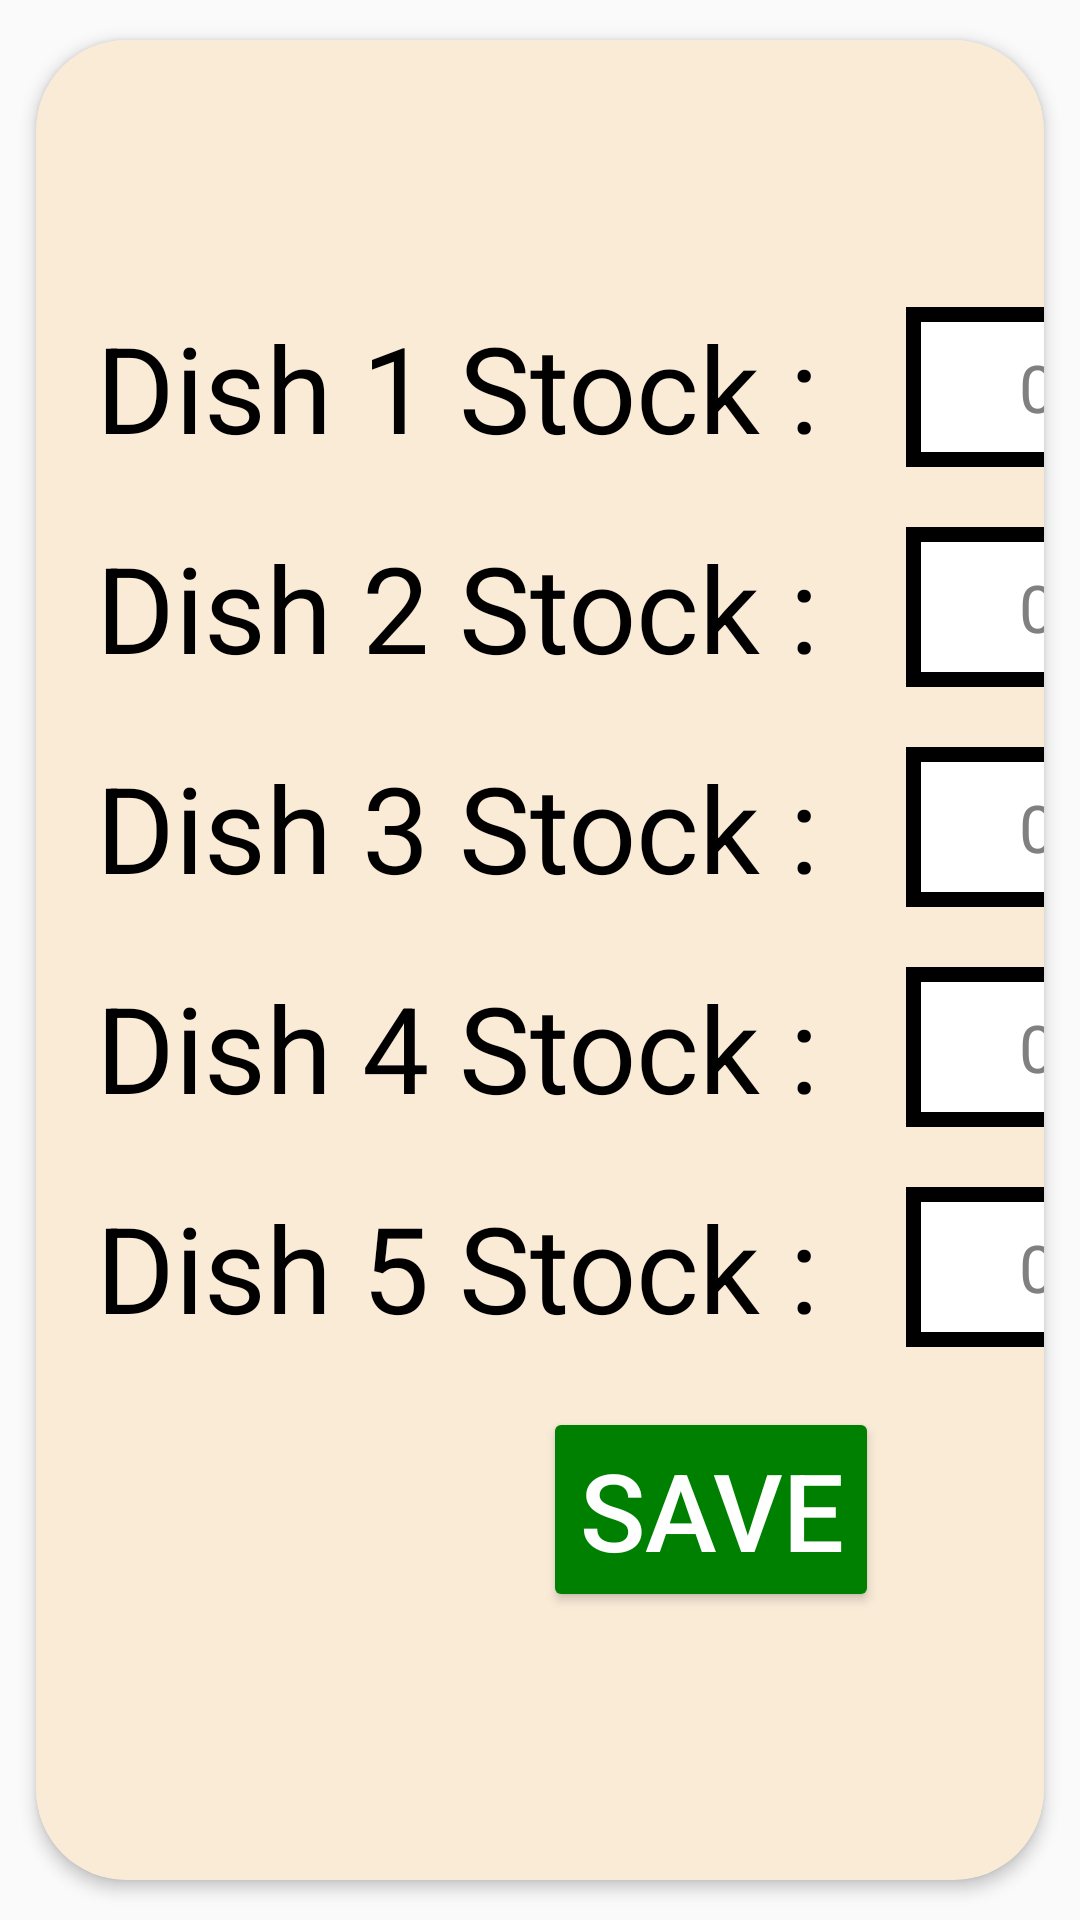

Here is an Android app screen rendered from its layout file. Give the layout XML and the strings, colors and styles it references.
<!-- AndroidManifest.xml: application theme AppTheme -->
<!-- res/layout/stockr.xml -->
<?xml version="1.0" encoding="utf-8"?>
<androidx.cardview.widget.CardView xmlns:android="http://schemas.android.com/apk/res/android"
    xmlns:app="http://schemas.android.com/apk/res-auto"
    android:layout_width="wrap_content"
    android:layout_height="600dp"
    app:cardBackgroundColor="@color/AntiqueWhite"
    app:cardCornerRadius="30dp"
    app:cardElevation="3dp"
    android:layout_gravity="center"
    android:layout_centerInParent="true"
    app:cardUseCompatPadding="true">



    <RelativeLayout
        android:layout_width="450dp"
        android:layout_height="match_parent"
        android:gravity="center_vertical"
        android:orientation="vertical">

        <LinearLayout
            android:id="@+id/linearstock1"
            android:layout_width="wrap_content"
            android:layout_height="wrap_content"
            android:layout_marginLeft="20dp"
            android:orientation="horizontal">

            <TextView
                android:id="@+id/dish1stockname"
                android:layout_width="250dp"
                android:layout_height="wrap_content"
                android:text="Dish 1 Stock : "
                android:textColor="@android:color/black"
                android:textSize="40dp" />

            <EditText
                android:id="@+id/dish1stock"
                android:layout_width="100dp"
                android:layout_height="match_parent"
                android:background="@drawable/edit_text"
                android:ems="10"
                android:layout_marginLeft="20dp"
                android:fontFamily="@font/cantora_one"
                android:gravity="center"
                android:hint="00"
                android:textColorHint="@color/Gray"
                android:inputType="number"
                android:textColor="@color/Black"
                android:textSize="22dp" />


        </LinearLayout>


        <LinearLayout
            android:id="@+id/linearsock2"
            android:layout_width="wrap_content"
            android:layout_height="wrap_content"
            android:layout_below="@+id/linearstock1"
            android:layout_marginLeft="20dp"
            android:layout_marginTop="20dp"
            android:orientation="horizontal">

            <TextView
                android:id="@+id/dish2stockname"
                android:layout_width="250dp"
                android:layout_height="wrap_content"
                android:text="Dish 2 Stock : "
                android:textColor="@android:color/black"
                android:textSize="40dp" />

            <EditText
                android:id="@+id/dish2stock"
                android:layout_width="100dp"
                android:layout_height="match_parent"
                android:background="@drawable/edit_text"
                android:ems="10"
                android:layout_marginLeft="20dp"
                android:fontFamily="@font/cantora_one"
                android:gravity="center"
                android:hint="00"
                android:textColorHint="@color/Gray"
                android:inputType="number"
                android:textColor="@color/Black"
                android:textSize="22dp" />


        </LinearLayout>


        <LinearLayout
            android:id="@+id/linearsock3"
            android:layout_width="wrap_content"
            android:layout_height="wrap_content"
            android:layout_below="@+id/linearsock2"
            android:layout_marginLeft="20dp"
            android:layout_marginTop="20dp"
            android:orientation="horizontal">

            <TextView
                android:id="@+id/dish3stockname"
                android:layout_width="250dp"
                android:layout_height="wrap_content"
                android:text="Dish 3 Stock : "
                android:textColor="@android:color/black"
                android:textSize="40dp" />

            <EditText
                android:id="@+id/dish3stock"
                android:layout_width="100dp"
                android:layout_height="match_parent"
                android:background="@drawable/edit_text"
                android:ems="10"
                android:fontFamily="@font/cantora_one"
                android:layout_marginLeft="20dp"
                android:gravity="center"
                android:hint="00"
                android:textColorHint="@color/Gray"
                android:inputType="number"
                android:textColor="@color/Black"
                android:textSize="22dp" />


        </LinearLayout>

        <LinearLayout
            android:id="@+id/linearsock4"
            android:layout_width="wrap_content"
            android:layout_height="wrap_content"
            android:layout_below="@+id/linearsock3"
            android:layout_marginLeft="20dp"
            android:layout_marginTop="20dp"
            android:orientation="horizontal">

            <TextView
                android:id="@+id/dish4stockname"
                android:layout_width="250dp"
                android:layout_height="wrap_content"
                android:text="Dish 4 Stock : "
                android:textColor="@android:color/black"
                android:textSize="40dp" />

            <EditText
                android:id="@+id/dish4stock"
                android:layout_width="100dp"
                android:layout_height="match_parent"
                android:background="@drawable/edit_text"
                android:ems="10"
                android:layout_marginLeft="20dp"
                android:fontFamily="@font/cantora_one"
                android:gravity="center"
                android:hint="00"
                android:textColorHint="@color/Gray"
                android:inputType="number"
                android:textColor="@color/Black"
                android:textSize="22dp" />


        </LinearLayout>

        <LinearLayout
            android:id="@+id/linearsock5"
            android:layout_width="wrap_content"
            android:layout_height="wrap_content"
            android:layout_below="@+id/linearsock4"
            android:layout_marginLeft="20dp"
            android:layout_marginTop="20dp"
            android:orientation="horizontal">



            <TextView
                android:id="@+id/dish5stockname"
                android:layout_width="250dp"
                android:layout_height="wrap_content"
                android:text="Dish 5 Stock : "
                android:textColor="@android:color/black"
                android:textSize="40dp" />


            <EditText
                android:id="@+id/dish5stock"
                android:layout_width="100dp"
                android:layout_height="match_parent"
                android:background="@drawable/edit_text"
                android:layout_marginLeft="20dp"
                android:ems="10"
                android:fontFamily="@font/cantora_one"
                android:gravity="center"
                android:hint="00"
                android:textColorHint="@color/Gray"
                android:inputType="number"
                android:textColor="@color/Black"
                android:textSize="22dp" />


        </LinearLayout>

        <Button
            android:id="@+id/savestock"
            android:layout_width="wrap_content"
            android:layout_height="wrap_content"
            android:layout_below="@id/linearsock5"
            android:layout_centerHorizontal="true"
            android:layout_marginTop="20dp"
            android:backgroundTint="@color/Green"
            android:text="Save"
            android:textColor="#fff"
            android:textSize="36sp" />

    </RelativeLayout>

</androidx.cardview.widget.CardView>
<!-- resources referenced by this layout -->
<resources>
  <color name="AntiqueWhite">#FAEBD7</color>
  <color name="Black">#000000</color>
  <color name="Gray">#808080</color>
  <color name="Green">#008000</color>
  <!-- drawable edit_text (drawable-v24) -->
  <?xml version="1.0" encoding="utf-8"?>
  <shape xmlns:android="http://schemas.android.com/apk/res/android">
  
          <solid android:color="#FFFFFF" />
  
          <stroke
              android:width="5dp"
              android:color="#000000" />
  
  </shape>
  <style name="AppTheme" parent="Theme.AppCompat.Light.NoActionBar">
          
          <item name="colorPrimary">@color/colorPrimary</item>
          <item name="colorPrimaryDark">@color/SlateGray</item>
          <item name="colorAccent">@color/colorAccent</item>
      </style>
  <color name="colorPrimary">#127EBE</color>
  <color name="SlateGray">#708090</color>
  <color name="colorAccent">#03DAC5</color>
</resources>
